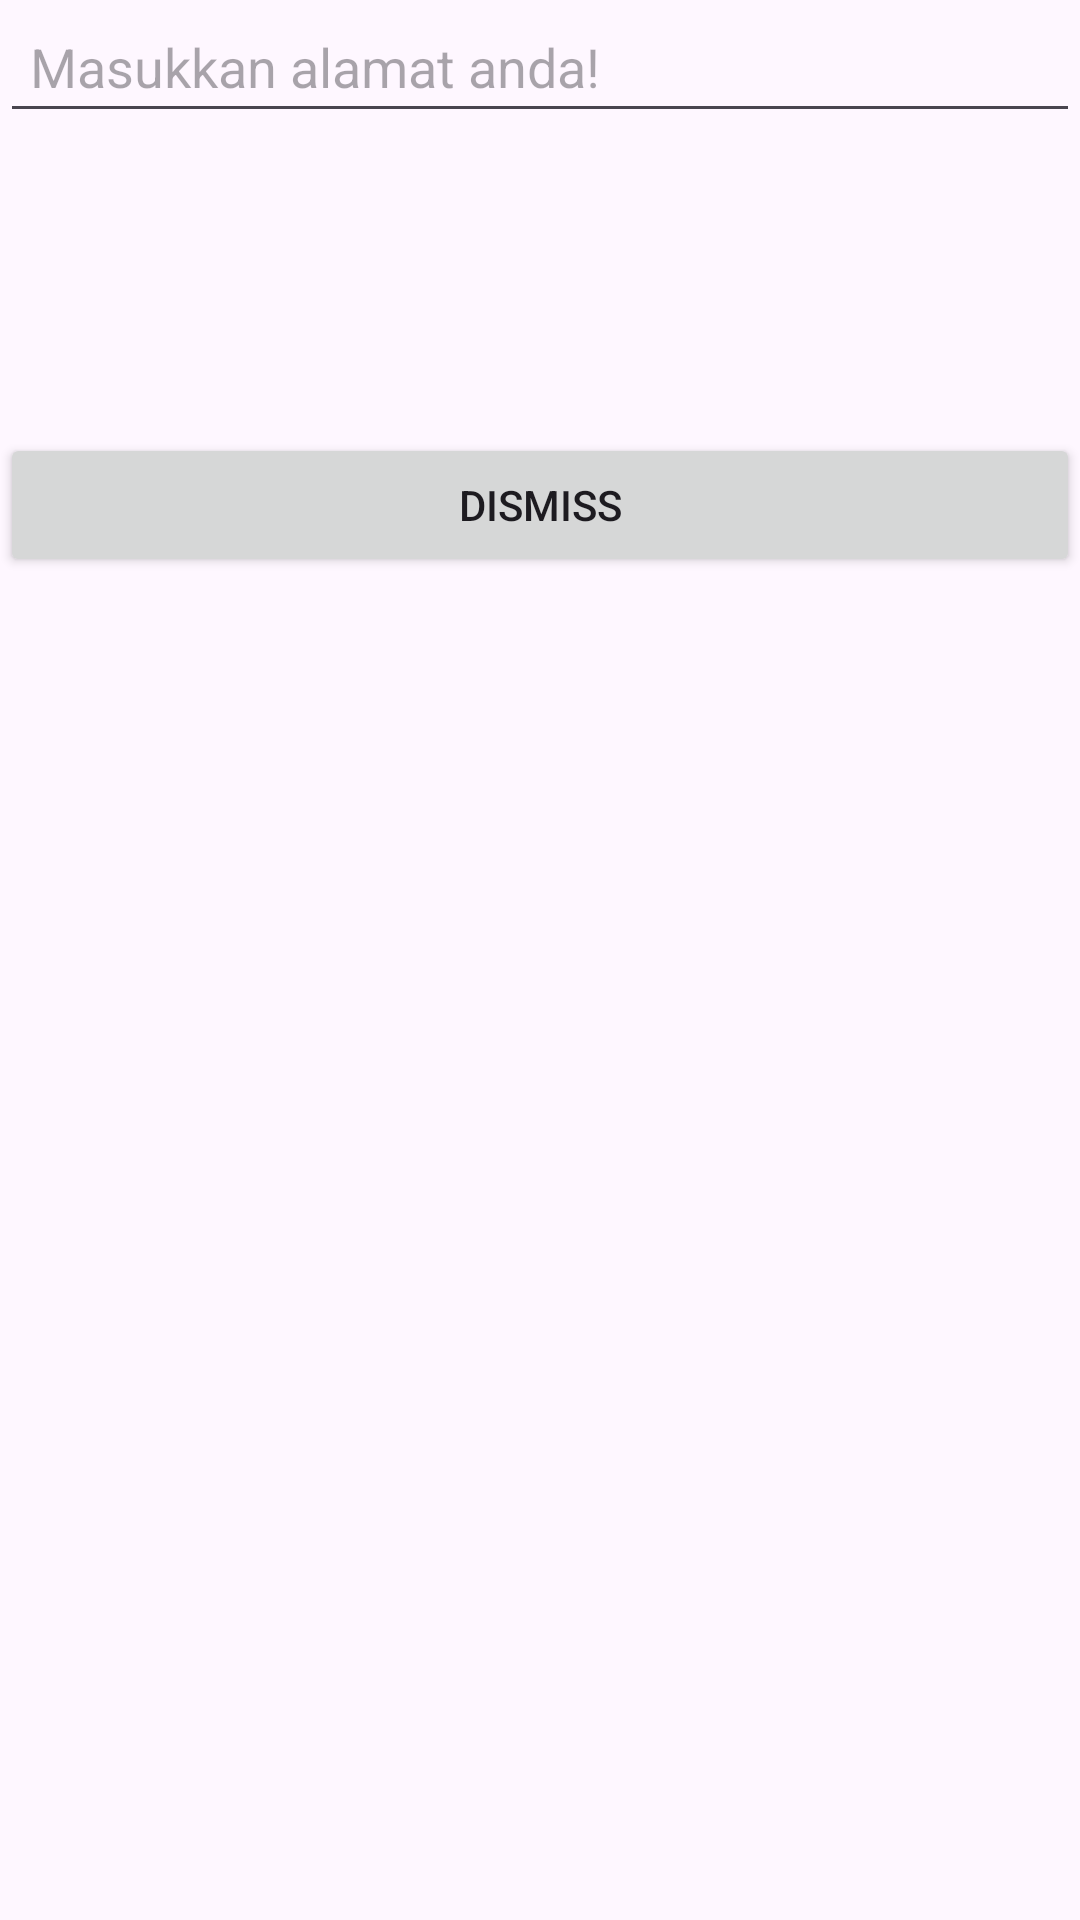

Produce the Android XML layout that renders to this screen, including the resource entries it uses.
<!-- AndroidManifest.xml: application theme Theme.IntentRegisterLogin -->
<!-- res/layout/activity_third.xml -->
<?xml version="1.0" encoding="utf-8"?>
<LinearLayout xmlns:android="http://schemas.android.com/apk/res/android"
    xmlns:app="http://schemas.android.com/apk/res-auto"
    xmlns:tools="http://schemas.android.com/tools"
    android:layout_width="match_parent"
    android:layout_height="match_parent"
    android:orientation="vertical"
    android:layout_gravity="center"
    tools:context=".ThirdActivity">

    <EditText
        android:layout_width="match_parent"
        android:layout_height="wrap_content"
        android:id="@+id/et_address"
        android:hint="Masukkan alamat anda!"
        android:padding="10dp"/>

    <Button
        android:layout_width="match_parent"
        android:layout_height="wrap_content"
        android:id="@+id/btn_dismiss"
        android:text="DISMISS"
        android:layout_marginTop="100dp"
        />
</LinearLayout>
<!-- resources referenced by this layout -->
<resources>
  <style name="Theme.IntentRegisterLogin" parent="Base.Theme.IntentRegisterLogin" />
  <style name="Base.Theme.IntentRegisterLogin" parent="Theme.Material3.DayNight.NoActionBar">
          
          
      </style>
</resources>
